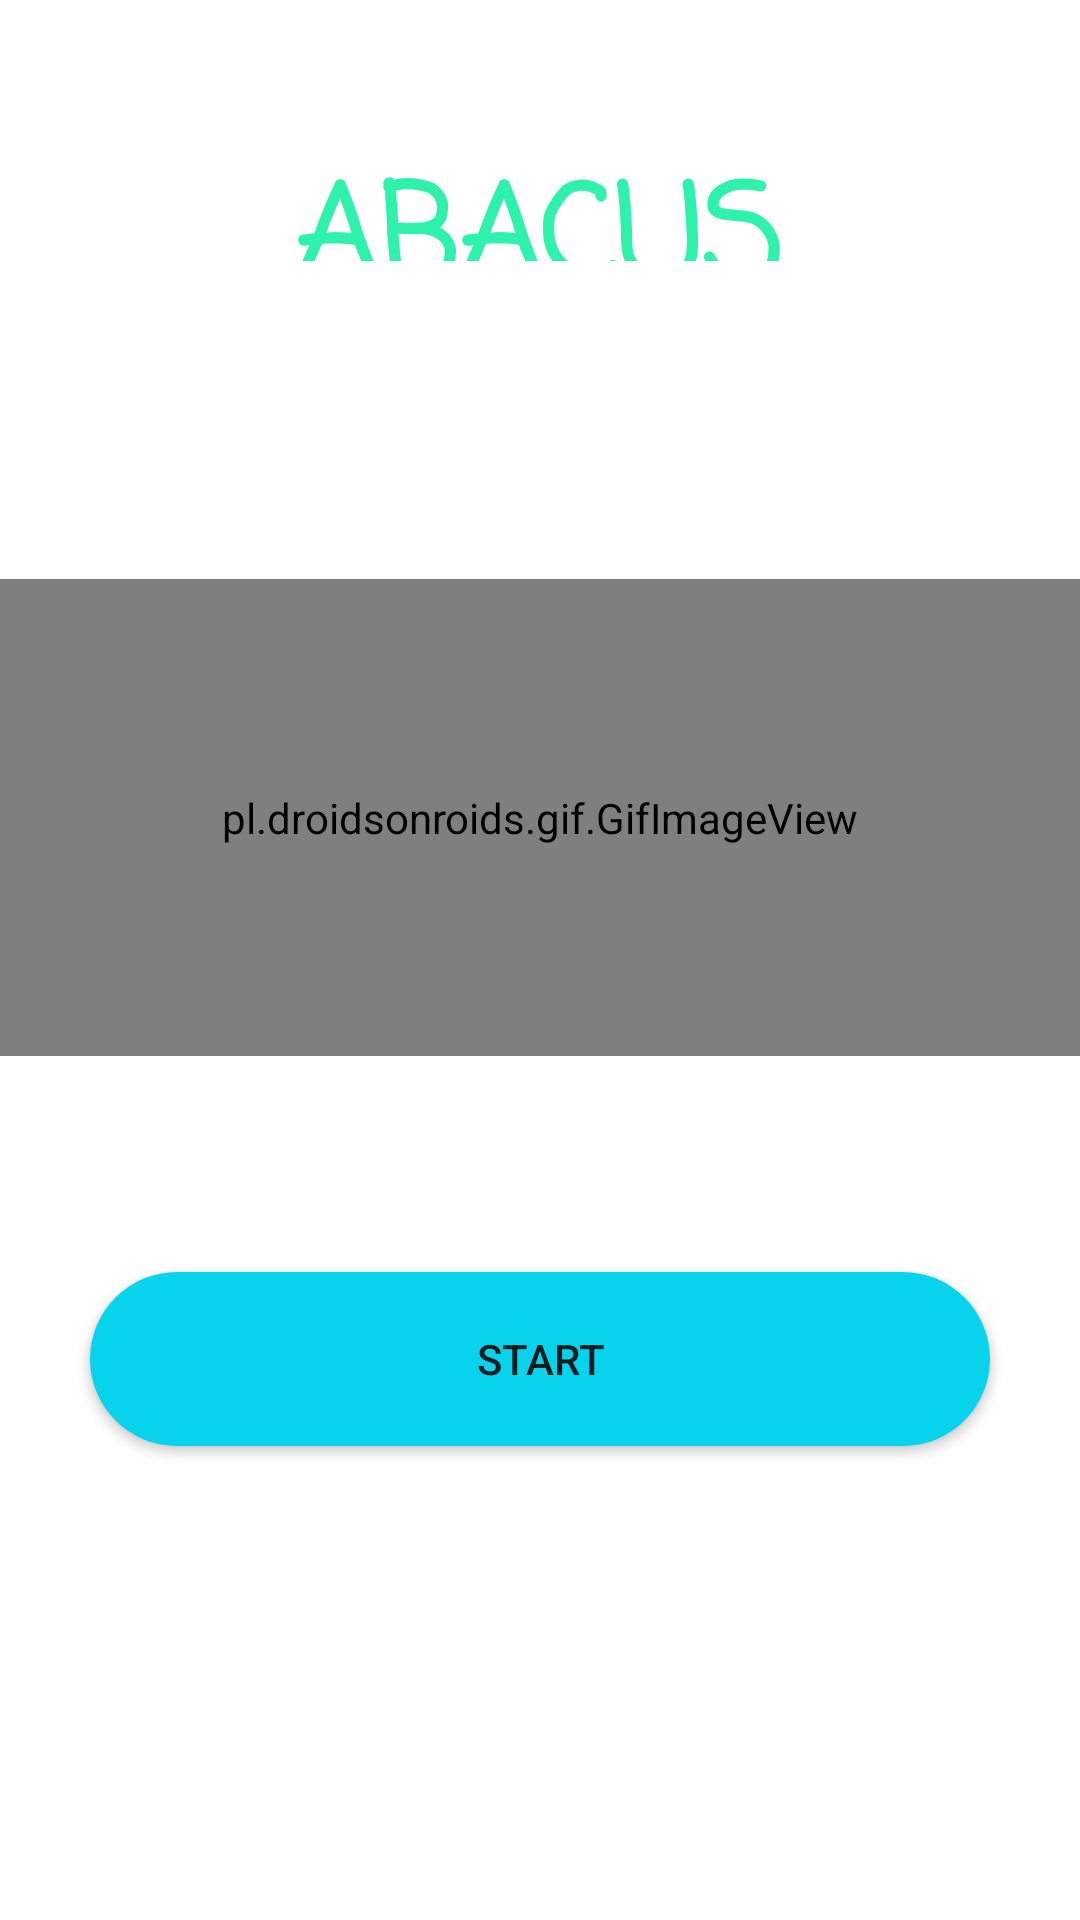

Android layout source for this screen:
<!-- AndroidManifest.xml: application theme Theme.Abacus2 -->
<!-- res/layout/activity_main.xml -->
<?xml version="1.0" encoding="utf-8"?>
<RelativeLayout xmlns:android="http://schemas.android.com/apk/res/android"
    xmlns:app="http://schemas.android.com/apk/res-auto"
    xmlns:tools="http://schemas.android.com/tools"
    android:layout_width="match_parent"
    android:layout_height="match_parent"
    tools:context=".MainActivity">


    <pl.droidsonroids.gif.GifImageView
        android:layout_width="match_parent"
        android:layout_height="250dp"
        android:layout_alignParentTop="true"
        android:layout_alignParentBottom="true"
        android:layout_marginTop="193dp"
        android:layout_marginBottom="288dp"
        android:src="@drawable/calculatorgif" />

    <Button
        android:id="@+id/button"
        android:layout_width="300dp"
        android:layout_height="58dp"
        android:layout_alignParentBottom="true"
        android:layout_centerHorizontal="true"
        android:layout_marginTop="16dp"
        android:layout_marginBottom="158dp"
        android:background="@drawable/round_btn"
        android:text="START"
        app:backgroundTint="#08D3ED" />

    <TextView
        android:id="@+id/textView"
        android:layout_width="wrap_content"
        android:layout_height="wrap_content"
        android:layout_alignParentStart="true"
        android:layout_alignParentTop="true"
        android:layout_alignParentEnd="true"
        android:layout_alignParentBottom="true"
        android:layout_marginStart="79dp"
        android:layout_marginTop="48dp"
        android:layout_marginEnd="81dp"
        android:layout_marginBottom="553dp"
        android:gravity="center"
        android:text="ABACUS"
        android:textColor="#2FF1AE"
        android:textSize="44sp"
        android:textStyle="bold"
        app:fontFamily="casual" />
</RelativeLayout>
<!-- resources referenced by this layout -->
<resources>
  <!-- drawable round_btn (drawable) -->
  <?xml version="1.0" encoding="utf-8"?>
  <shape xmlns:android="http://schemas.android.com/apk/res/android">
      <solid android:color="#04DCF8"/>
      <corners
          android:topRightRadius="45dp"
          android:topLeftRadius="45dp"
          android:bottomRightRadius="45dp"
          android:bottomLeftRadius="45dp"
          />
  </shape>
  <style name="Theme.Abacus2" parent="Theme.MaterialComponents.DayNight.DarkActionBar">
          
          <item name="colorPrimary">@color/purple_500</item>
          <item name="colorPrimaryVariant">@color/purple_700</item>
          <item name="colorOnPrimary">@color/white</item>
          
          <item name="colorSecondary">@color/teal_200</item>
          <item name="colorSecondaryVariant">@color/teal_700</item>
          <item name="colorOnSecondary">@color/black</item>
          
          <item name="android:statusBarColor" tools:targetApi="l">?attr/colorPrimaryVariant</item>
          
      </style>
  <!-- not gathered from this repository: default colours our renderer supplied (Android Studio template values) -->
  <color name="purple_500">#FF6200EE</color>
  <color name="purple_700">#FF3700B3</color>
  <color name="teal_200">#FF03DAC5</color>
  <color name="teal_700">#FF018786</color>
  <color name="black">#FF000000</color>
  <color name="white">#FFFFFFFF</color>
</resources>
